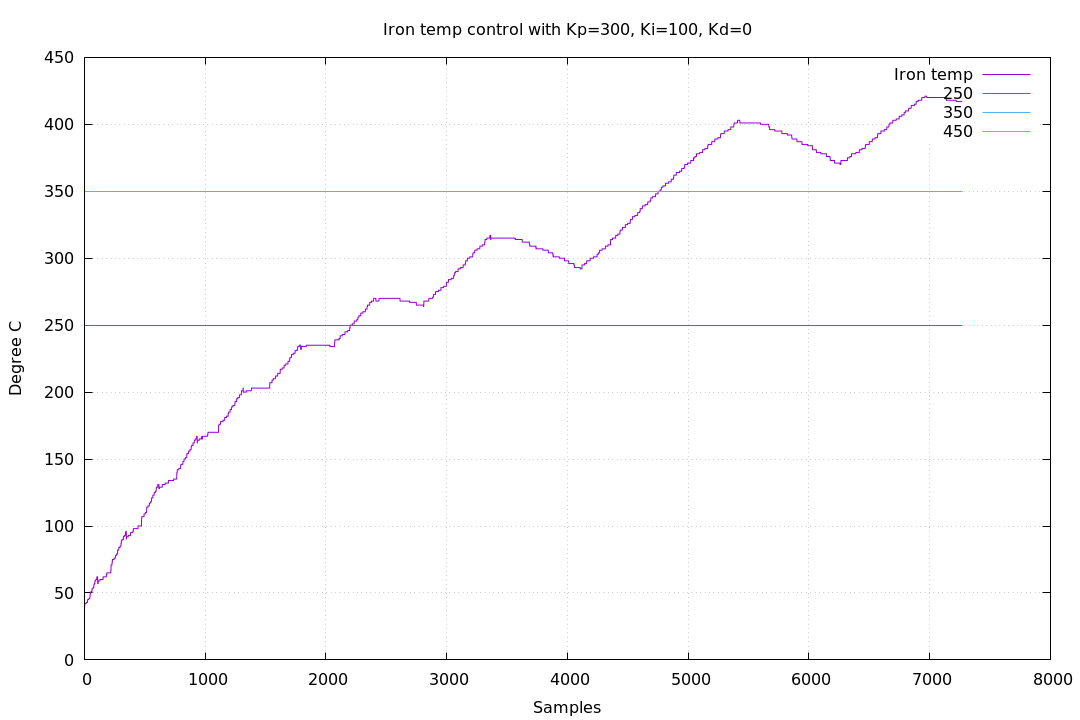

Data behind this chart, as committed beside it:
26, 325, 119600
39, 345, 152300
40, 350, 184500
42, 350, 214700
42, 350, 245500
42, 350, 276300
42, 350, 307100
42, 350, 337900
42, 350, 368700
42, 350, 399500
42, 350, 430300
42, 350, 461100
42, 350, 491900
42, 350, 522700
42, 350, 553500
43, 350, 583900
43, 350, 614600
43, 350, 645300
43, 350, 676000
43, 350, 706700
43, 350, 737400
43, 350, 768100
43, 350, 798800
43, 350, 829500
43, 350, 860200
43, 350, 890900
45, 350, 920800
45, 350, 951300
45, 350, 981800
45, 350, 1012300
45, 350, 1042800
45, 350, 1073300
45, 350, 1103800
45, 350, 1134300
45, 350, 1164800
45, 350, 1195300
45, 350, 1225800
46, 350, 1255900
46, 350, 1286300
46, 350, 1316700
46, 350, 1347100
46, 350, 1377500
46, 350, 1407900
46, 350, 1438300
46, 350, 1468700
46, 350, 1499100
48, 350, 1528700
48, 350, 1558900
50, 350, 1588300
50, 350, 1618300
50, 350, 1648300
50, 350, 1678300
50, 350, 1708300
50, 350, 1738300
51, 350, 1767900
51, 350, 1797800
51, 350, 1827700
51, 350, 1857600
51, 350, 1887500
51, 350, 1917400
51, 350, 1947300
... 7,210 more rows
